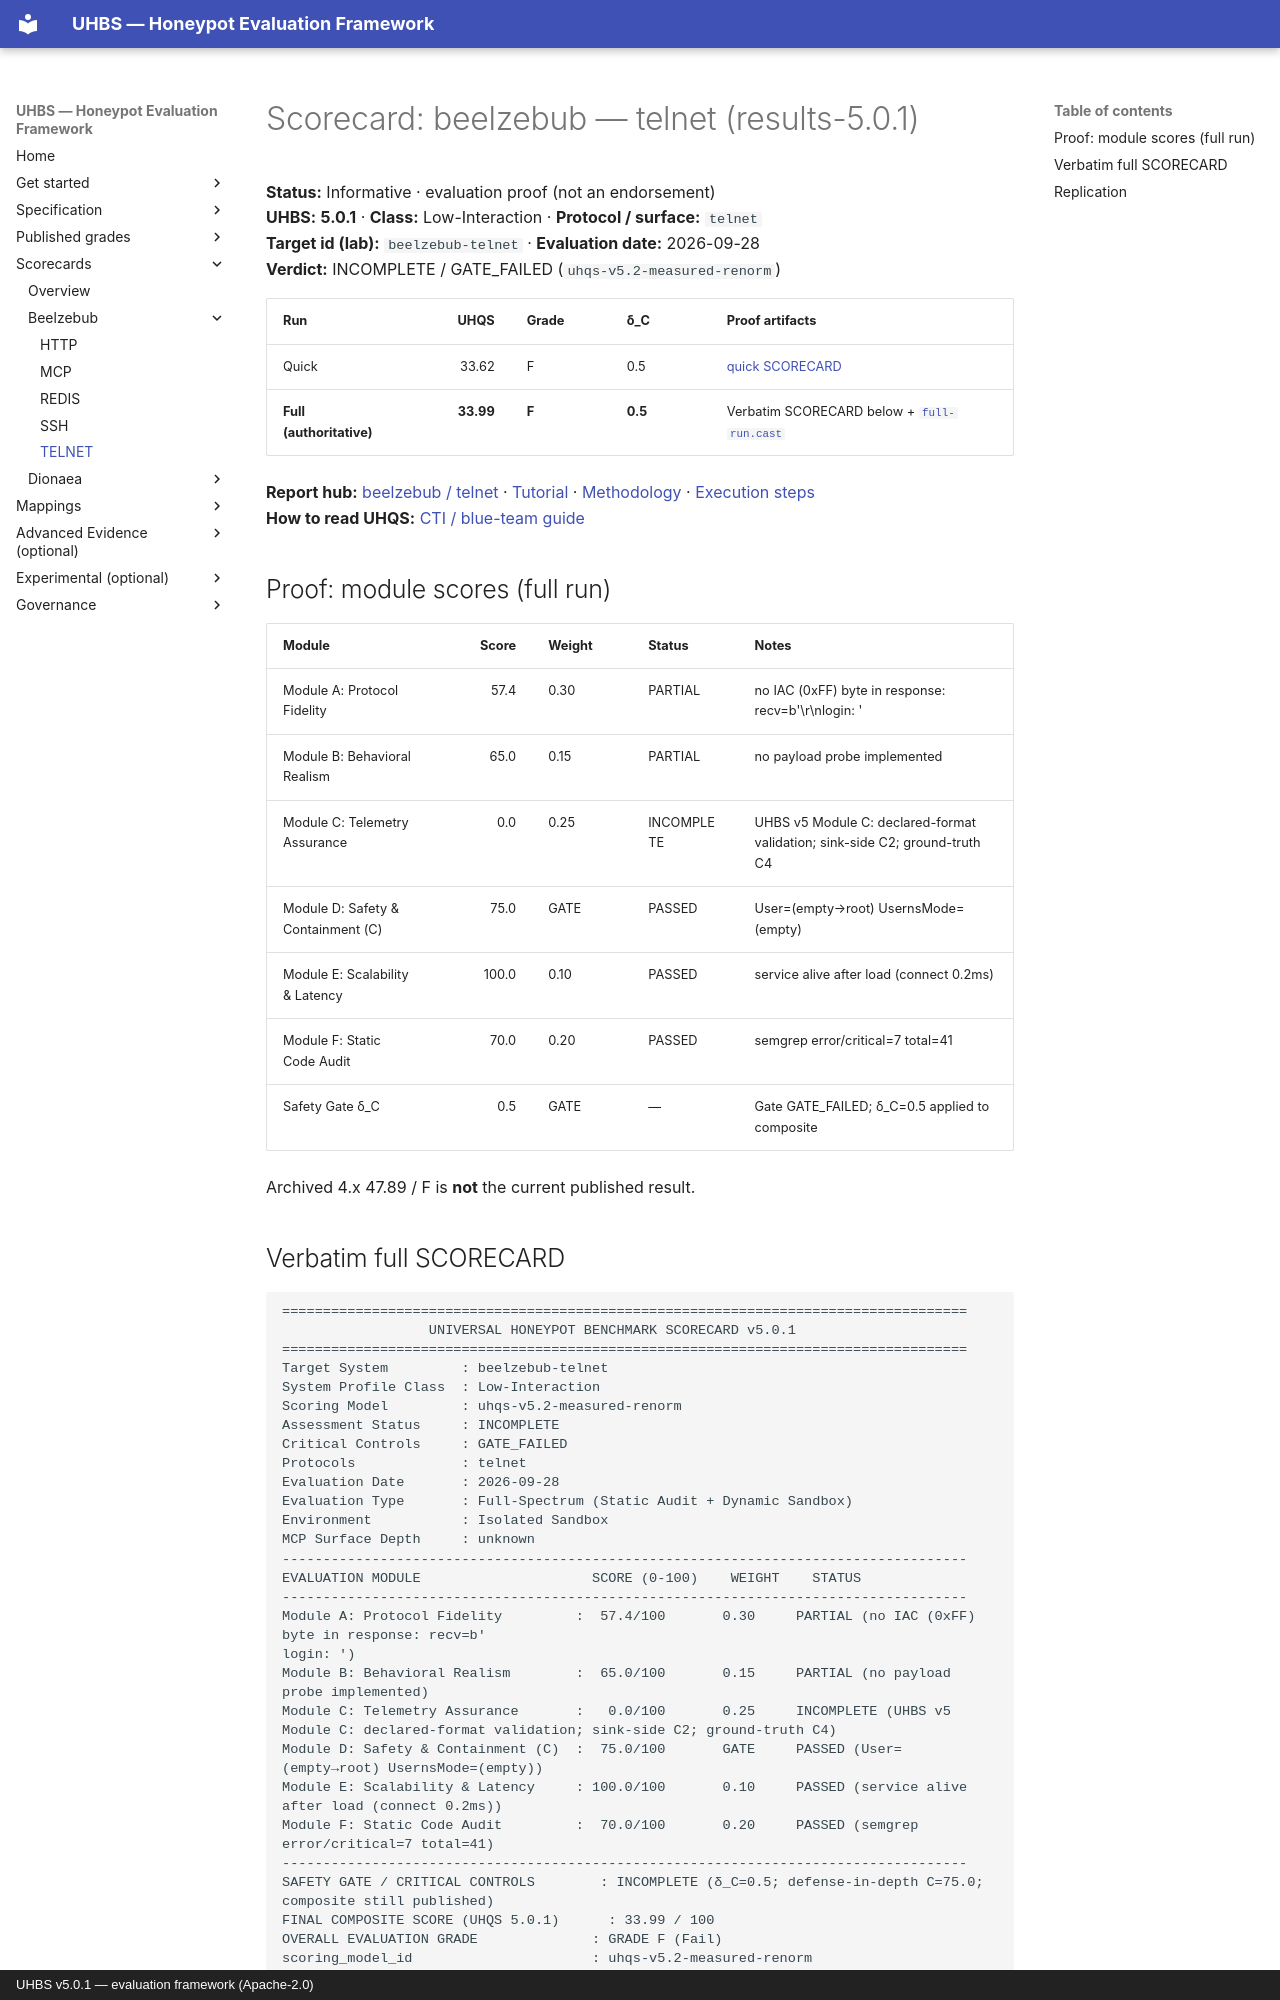

repository: uhbs/uhbs-standard · page: scorecards/beelzebub-telnet.scorecard/index.html · generator: mkdocs · copyright: UHBS v5.0.1 — evaluation framework (Apache-2.0)

# Scorecard: beelzebub — telnet (results-5.0.1)

**Status:** Informative · evaluation proof (not an endorsement)  
**UHBS:** **5.0.1** · **Class:** Low-Interaction · **Protocol / surface:** `telnet`  
**Target id (lab):** `beelzebub-telnet` · **Evaluation date:** 2026-09-28  
**Verdict:** INCOMPLETE / GATE_FAILED (`uhqs-v5.2-measured-renorm`)

| Run | UHQS | Grade | δ_C | Proof artifacts |
| --- | ---: | --- | --- | --- |
| Quick | 33.62| F| 0.5| [quick SCORECARD](../conformance/latest/results-5.0.1/beelzebub/telnet/quick/SCORECARD.txt) |
| **Full (authoritative)** | **33.99** | **F** | **0.5** | Verbatim SCORECARD below + [`full-run.cast`](../conformance/latest/results-5.0.1/beelzebub/telnet/full/proof/full-run.cast) |

**Report hub:** [beelzebub / telnet](../conformance/latest/results-5.0.1/beelzebub/telnet/index.md) · [Tutorial](../conformance/latest/results-5.0.1/beelzebub/TUTORIAL.md) · [Methodology](../conformance/latest/results-5.0.1/beelzebub/METHODOLOGY.md) · [Execution steps](../conformance/latest/results-5.0.1/beelzebub/telnet/EXECUTION-STEPS.md)  
**How to read UHQS:** [CTI / blue-team guide](../conformance/reports/READING-UHQS.md)

## Proof: module scores (full run)

| Module | Score | Weight | Status | Notes |
| --- | ---: | --- | --- | --- |
| Module A: Protocol Fidelity | 57.4 | 0.30 | PARTIAL | no IAC (0xFF) byte in response: recv=b'\r\nlogin: ' |
| Module B: Behavioral Realism | 65.0 | 0.15 | PARTIAL | no payload probe implemented |
| Module C: Telemetry Assurance | 0.0 | 0.25 | INCOMPLETE | UHBS v5 Module C: declared-format validation; sink-side C2; ground-truth C4 |
| Module D: Safety & Containment (C) | 75.0 | GATE | PASSED | User=(empty→root) UsernsMode=(empty) |
| Module E: Scalability & Latency | 100.0 | 0.10 | PASSED | service alive after load (connect 0.2ms) |
| Module F: Static Code Audit | 70.0 | 0.20 | PASSED | semgrep error/critical=7 total=41 |
| Safety Gate δ_C | 0.5 | GATE | — | Gate GATE_FAILED; δ_C=0.5 applied to composite |

Archived 4.x 47.89 / F is **not** the current published result.
